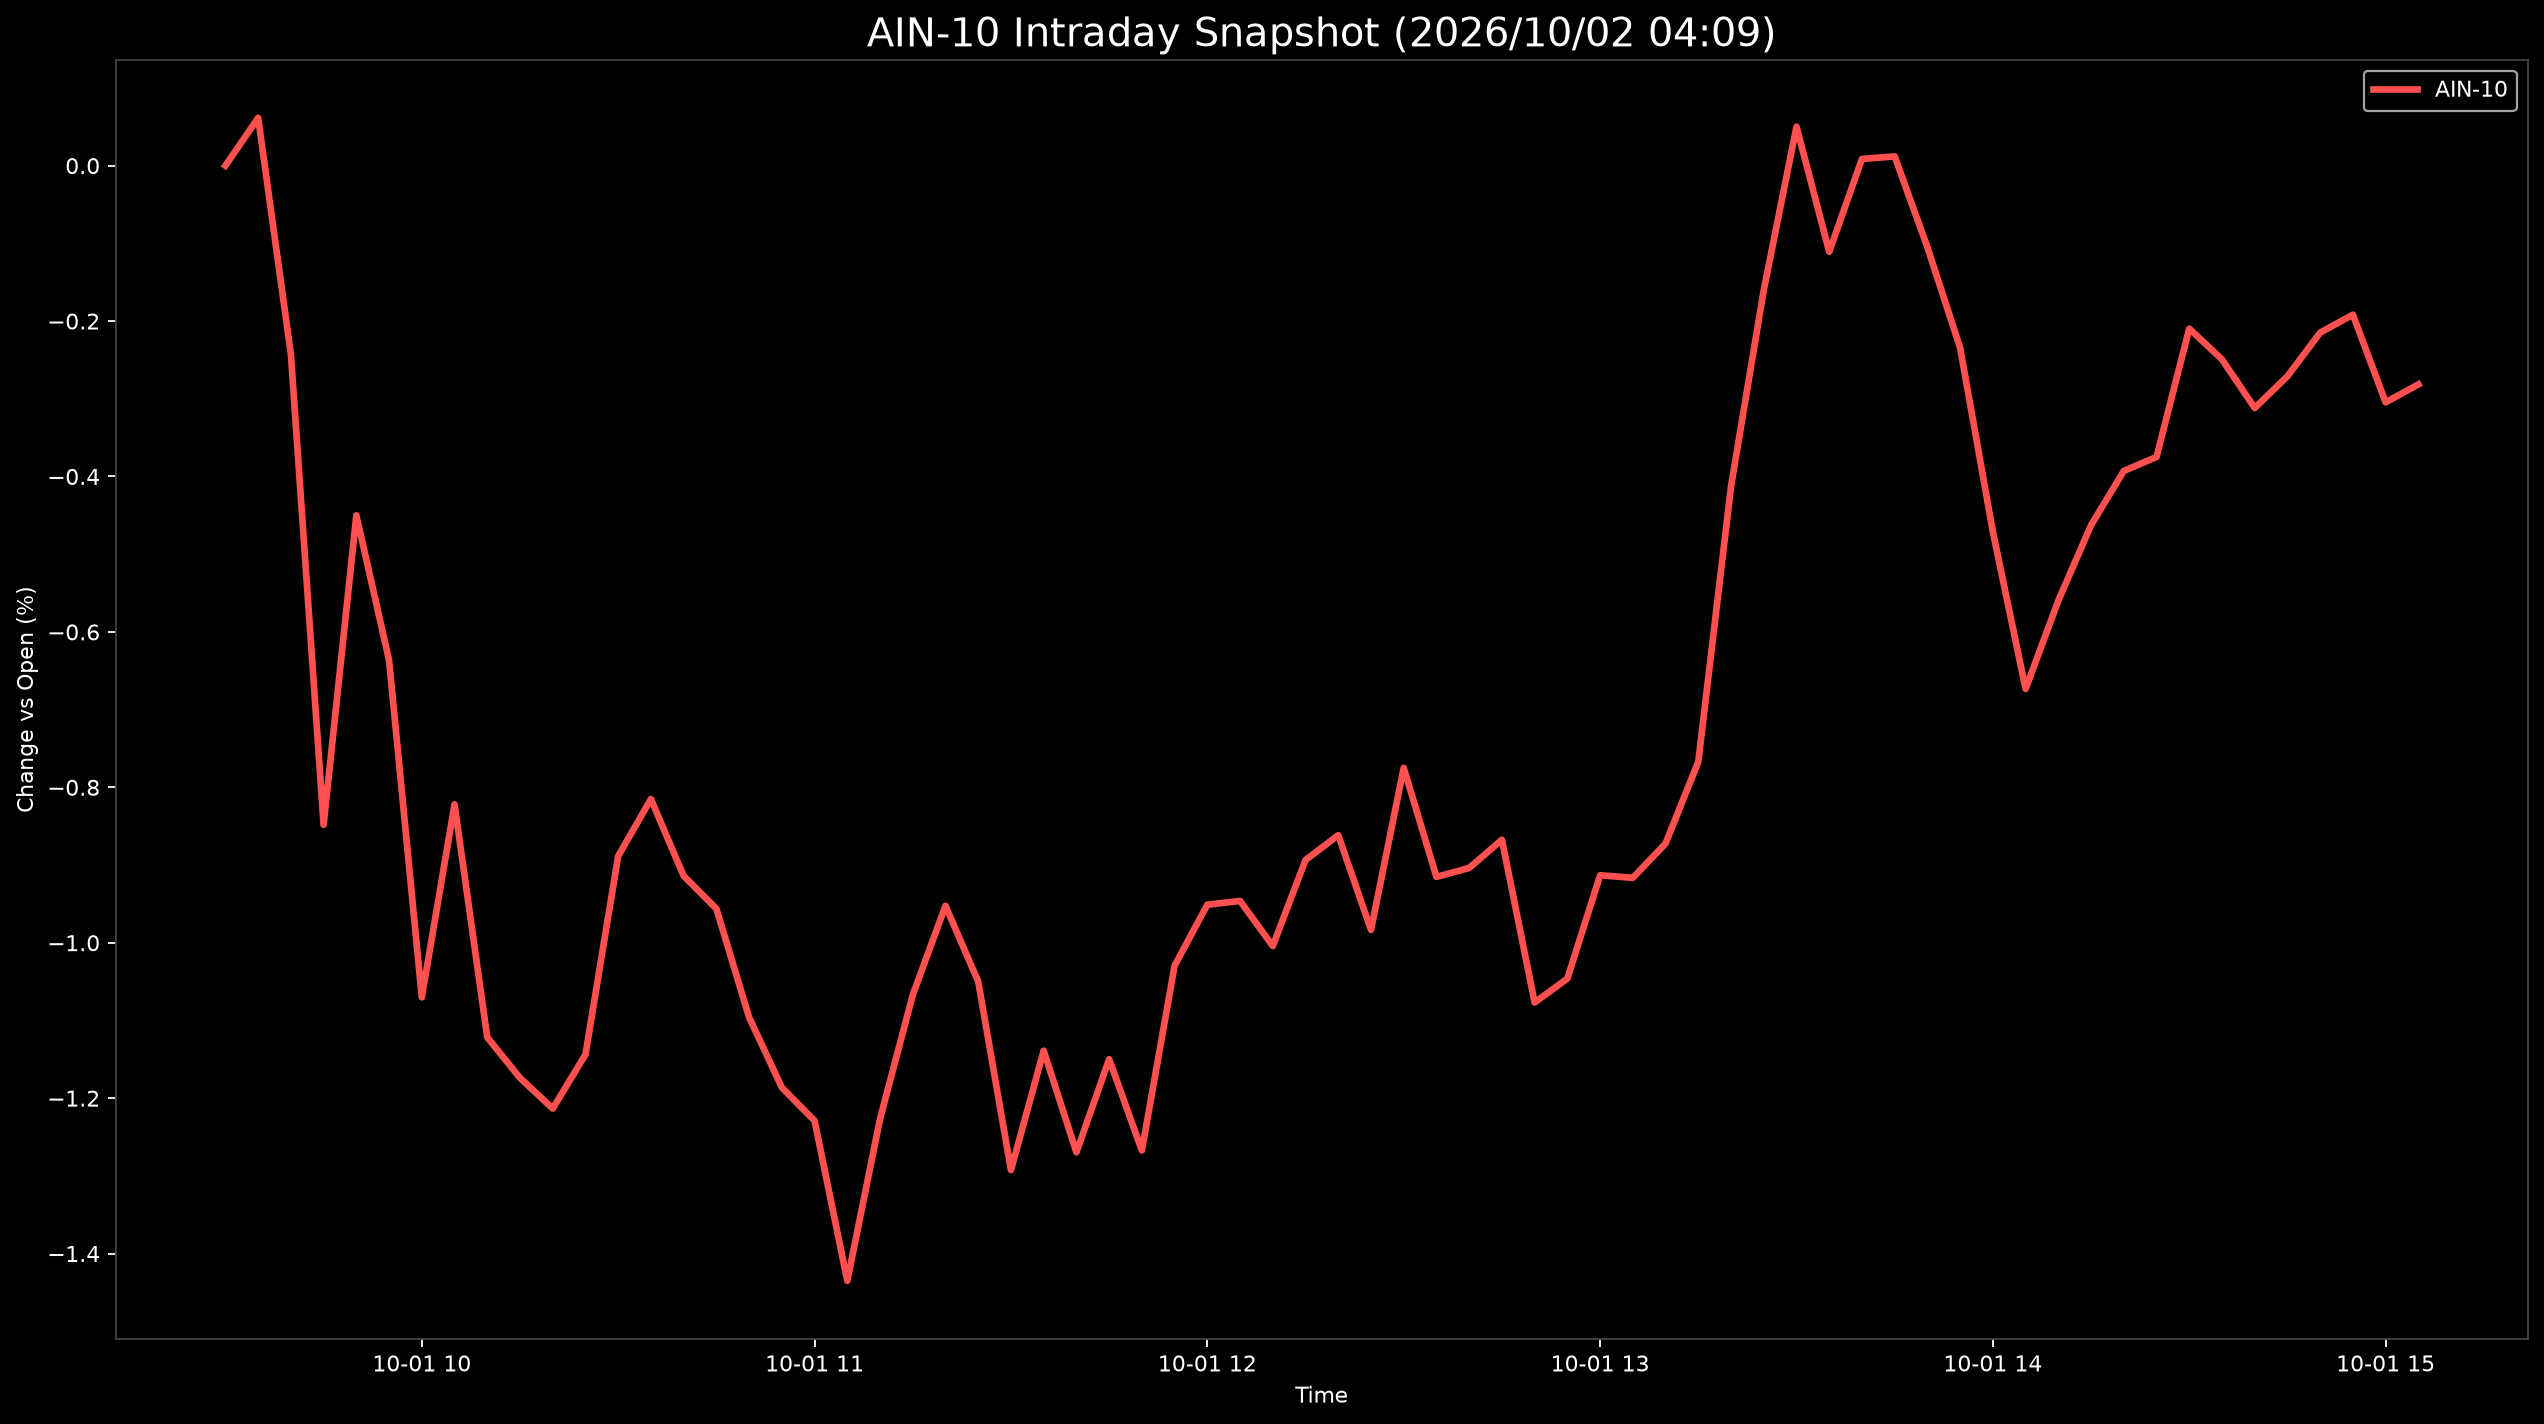

Data behind this chart, as committed beside it:
Datetime, AIN-10
2026-10-01 09:30:00, 0.0
2026-10-01 09:35:00, 0.06149
2026-10-01 09:40:00, -0.2428
2026-10-01 09:45:00, -0.8483
2026-10-01 09:50:00, -0.45
2026-10-01 09:55:00, -0.6365
2026-10-01 10:00:00, -1.07
2026-10-01 10:05:00, -0.8219
2026-10-01 10:10:00, -1.122
2026-10-01 10:15:00, -1.174
2026-10-01 10:20:00, -1.213
2026-10-01 10:25:00, -1.144
2026-10-01 10:30:00, -0.8884
2026-10-01 10:35:00, -0.8151
2026-10-01 10:40:00, -0.9139
2026-10-01 10:45:00, -0.9562
2026-10-01 10:50:00, -1.096
2026-10-01 10:55:00, -1.186
2026-10-01 11:00:00, -1.229
2026-10-01 11:05:00, -1.435
2026-10-01 11:10:00, -1.227
2026-10-01 11:15:00, -1.067
2026-10-01 11:20:00, -0.9524
2026-10-01 11:25:00, -1.05
2026-10-01 11:30:00, -1.292
2026-10-01 11:35:00, -1.139
2026-10-01 11:40:00, -1.27
2026-10-01 11:45:00, -1.15
2026-10-01 11:50:00, -1.267
2026-10-01 11:55:00, -1.03
2026-10-01 12:00:00, -0.951
2026-10-01 12:05:00, -0.9462
2026-10-01 12:10:00, -1.004
2026-10-01 12:15:00, -0.8935
2026-10-01 12:20:00, -0.8616
2026-10-01 12:25:00, -0.9834
2026-10-01 12:30:00, -0.7749
2026-10-01 12:35:00, -0.9153
2026-10-01 12:40:00, -0.9038
2026-10-01 12:45:00, -0.8675
2026-10-01 12:50:00, -1.077
2026-10-01 12:55:00, -1.046
2026-10-01 13:00:00, -0.9132
2026-10-01 13:05:00, -0.9164
2026-10-01 13:10:00, -0.8723
2026-10-01 13:15:00, -0.7671
2026-10-01 13:20:00, -0.4129
2026-10-01 13:25:00, -0.1602
2026-10-01 13:30:00, 0.05013
2026-10-01 13:35:00, -0.1108
2026-10-01 13:40:00, 0.008604
2026-10-01 13:45:00, 0.01195
2026-10-01 13:50:00, -0.105
2026-10-01 13:55:00, -0.2344
2026-10-01 14:00:00, -0.4711
2026-10-01 14:05:00, -0.6734
2026-10-01 14:10:00, -0.5597
2026-10-01 14:15:00, -0.4627
2026-10-01 14:20:00, -0.3929
2026-10-01 14:25:00, -0.3748
... 8 more rows
